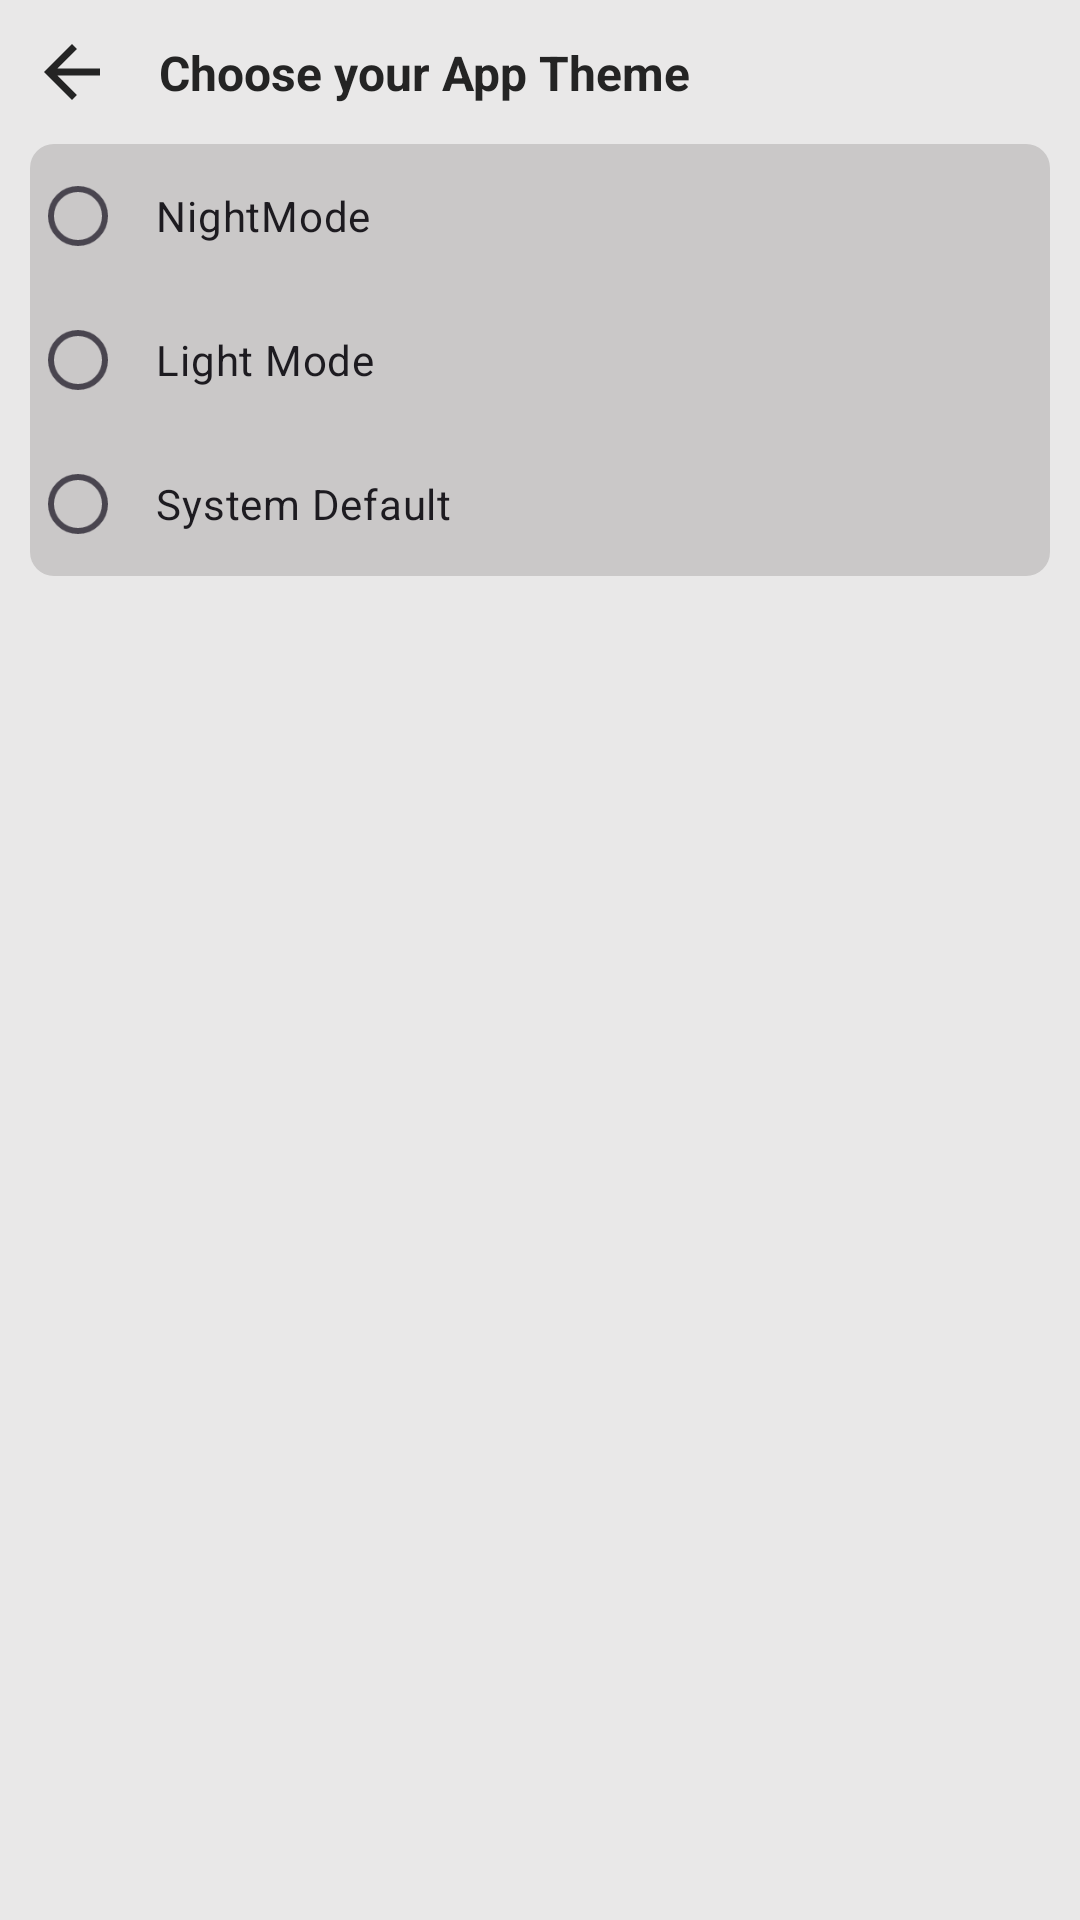

Produce the Android XML layout that renders to this screen, including the resource entries it uses.
<!-- AndroidManifest.xml: application theme Theme.VideoVibe -->
<!-- res/layout/activity_app_theme_settings.xml -->
<?xml version="1.0" encoding="utf-8"?>
<layout xmlns:android="http://schemas.android.com/apk/res/android"
    xmlns:app="http://schemas.android.com/apk/res-auto"
    xmlns:tools="http://schemas.android.com/tools">

    <data>

    </data>

    <androidx.constraintlayout.widget.ConstraintLayout
        android:layout_width="match_parent"
        android:layout_height="match_parent"
        android:background="?colorPrimary"
        android:padding="10dp"
        tools:context=".Views.settings.AppThemeSettingsActivity">

        <androidx.appcompat.widget.AppCompatImageView
            android:id="@+id/backActivity"
            android:layout_width="@dimen/iconSize"
            android:layout_height="@dimen/iconSize"
            android:foreground="?selectableItemBackgroundBorderless"
            android:src="@drawable/icon_back"
            app:layout_constraintStart_toStartOf="parent"
            app:layout_constraintTop_toTopOf="parent" />

        <androidx.appcompat.widget.AppCompatTextView
            android:layout_width="wrap_content"
            android:layout_height="wrap_content"
            android:layout_marginStart="15dp"
            android:text="@string/chooseTheme"
            android:textSize="16sp"
            android:textStyle="bold"
            app:layout_constraintBottom_toBottomOf="@id/backActivity"
            app:layout_constraintStart_toEndOf="@id/backActivity"
            app:layout_constraintTop_toTopOf="@id/backActivity" />

        <RadioGroup
            android:id="@+id/radioGroupTheme"
            android:layout_width="match_parent"
            android:layout_height="wrap_content"
            android:layout_gravity="center_horizontal"
            android:layout_marginTop="10dp"
            android:background="@drawable/custom_dialog_bg"
            app:layout_constraintTop_toBottomOf="@id/backActivity"
            tools:ignore="UselessParent">

            <RadioButton
                android:id="@+id/rbNightMode"
                android:layout_width="match_parent"
                android:layout_height="wrap_content"
                android:padding="10dp"
                android:text="@string/nightMode" />

            <RadioButton
                android:id="@+id/rbLightMode"
                android:layout_width="match_parent"
                android:layout_height="wrap_content"
                android:padding="10dp"
                android:text="@string/lightMode" />

            <RadioButton
                android:id="@+id/rbSystemDefault"
                android:layout_width="match_parent"
                android:layout_height="wrap_content"
                android:padding="10dp"
                android:text="@string/SystemDefault" />

        </RadioGroup>

    </androidx.constraintlayout.widget.ConstraintLayout>
</layout>
<!-- resources referenced by this layout -->
<resources>
  <dimen name="iconSize">28dp</dimen>
  <!-- drawable custom_dialog_bg (drawable) -->
  <?xml version="1.0" encoding="utf-8"?>
  <shape xmlns:android="http://schemas.android.com/apk/res/android"
      android:shape="rectangle">
  
      <solid android:color="@color/dialog_bg"/>
  
      <corners android:radius="8dp"/>
  
  </shape>
  <!-- drawable icon_back (drawable) -->
  <vector xmlns:android="http://schemas.android.com/apk/res/android" android:autoMirrored="true" android:height="24dp" android:tint="?iconTint" android:viewportHeight="24" android:viewportWidth="24" android:width="24dp">
        
      <path android:fillColor="@android:color/white" android:pathData="M20,11H7.83l5.59,-5.59L12,4l-8,8 8,8 1.41,-1.41L7.83,13H20v-2z"/>
      
  </vector>
  <string name="SystemDefault">System Default</string>
  <string name="chooseTheme">Choose your App Theme</string>
  <string name="lightMode">Light Mode</string>
  <string name="nightMode">NightMode</string>
  <style name="Theme.VideoVibe" parent="Base.Theme.VideoVibe" />
  <color name="dialog_bg">#CAC8C8</color>
  <style name="Base.Theme.VideoVibe" parent="Theme.Material3.DayNight.NoActionBar">
  
          <item name="colorPrimary">@color/baseColorLightMode</item>
          <item name="android:textColor">@color/black</item>
          <item name="android:textSize">@dimen/normalTextSize</item>
          <item name="android:layoutDirection">ltr</item>
          <item name="iconTint">@color/black</item>
          <item name="hintTextColor">#838282</item>
          <item name="android:statusBarColor">@color/actionBarColor</item>
          <item name="android:navigationBarColor">@color/actionBarColor</item>
          <item name="android:windowLightStatusBar">true</item>
      </style>
  <color name="baseColorLightMode">#E9E8E8</color>
  <color name="black">#242424</color>
  <dimen name="normalTextSize">14sp</dimen>
  <color name="actionBarColor">#DCDCDC</color>
</resources>
